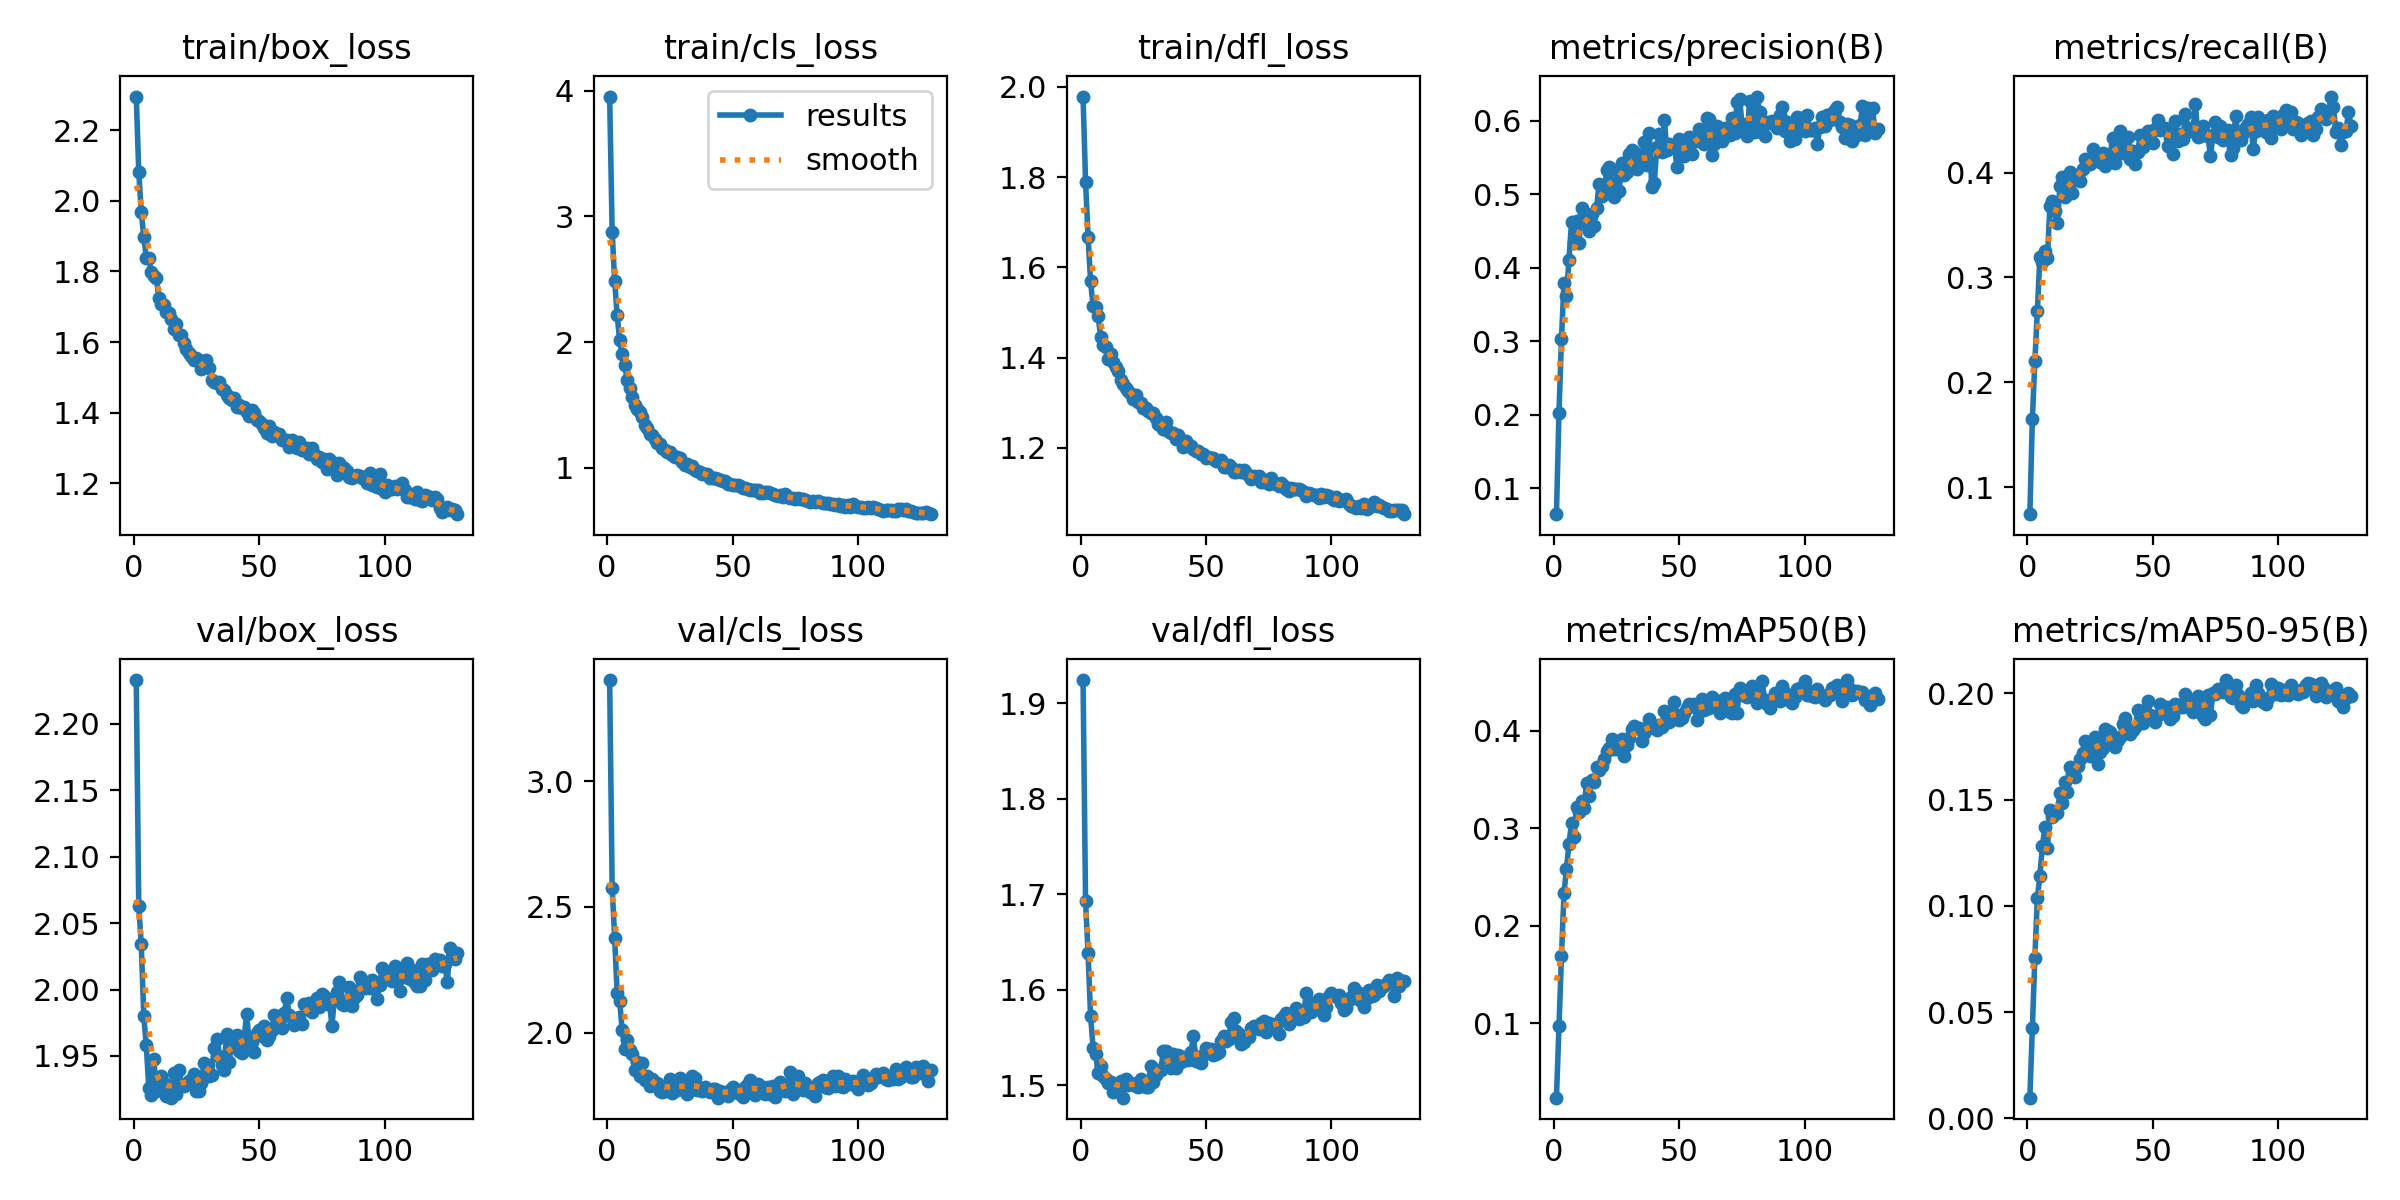

Values plotted in this chart, from the file beside it:
epoch, time, train/box_loss, train/cls_loss, train/dfl_loss, metrics/precision(B), metrics/recall(B), metrics/mAP50(B), metrics/mAP50-95(B), val/box_loss, val/cls_loss, val/dfl_loss, lr/pg0, lr/pg1, lr/pg2, lr/pg3, lr/pg4, lr/pg5, lr/pg6, lr/pg7
1, 93.45, 2.295, 3.954, 1.978, 0.06489, 0.07427, 0.02401, 0.00979, 2.233, 3.401, 1.925, 0.001105, 0.0003682, 0.001105, 0.0003682, 0.001105, 0.0003682, 0.001105, 0.0003682
2, 183.7, 2.082, 2.876, 1.79, 0.2025, 0.1652, 0.09778, 0.04259, 2.063, 2.577, 1.693, 0.002207, 0.0007356, 0.002207, 0.0007356, 0.002207, 0.0007356, 0.002207, 0.0007356
3, 269.3, 1.967, 2.488, 1.668, 0.303, 0.22, 0.1691, 0.07572, 2.034, 2.377, 1.638, 0.0033, 0.0011, 0.0033, 0.0011, 0.0033, 0.0011, 0.0033, 0.0011
4, 354.3, 1.898, 2.212, 1.57, 0.3788, 0.2682, 0.2331, 0.1037, 1.98, 2.157, 1.573, 0.003293, 0.001098, 0.003293, 0.001098, 0.003293, 0.001098, 0.003293, 0.001098
5, 439, 1.838, 2.014, 1.514, 0.3615, 0.3199, 0.2584, 0.1143, 1.958, 2.125, 1.539, 0.00328, 0.001093, 0.00328, 0.001093, 0.00328, 0.001093, 0.00328, 0.001093
6, 523.8, 1.839, 1.902, 1.512, 0.4108, 0.315, 0.2843, 0.128, 1.926, 2.011, 1.533, 0.003267, 0.001089, 0.003267, 0.001089, 0.003267, 0.001089, 0.003267, 0.001089
7, 608.7, 1.798, 1.818, 1.493, 0.4616, 0.3256, 0.3049, 0.1372, 1.92, 1.937, 1.513, 0.003254, 0.001085, 0.003254, 0.001085, 0.003254, 0.001085, 0.003254, 0.001085
8, 693.7, 1.788, 1.7, 1.446, 0.4339, 0.3182, 0.2907, 0.1273, 1.947, 1.972, 1.52, 0.003241, 0.00108, 0.003241, 0.00108, 0.003241, 0.00108, 0.003241, 0.00108
9, 779.5, 1.782, 1.633, 1.429, 0.4642, 0.368, 0.3213, 0.1453, 1.923, 1.932, 1.509, 0.003227, 0.001076, 0.003227, 0.001076, 0.003227, 0.001076, 0.003227, 0.001076
10, 864.4, 1.724, 1.562, 1.424, 0.4342, 0.3729, 0.3165, 0.1418, 1.926, 1.917, 1.507, 0.003214, 0.001071, 0.003214, 0.001071, 0.003214, 0.001071, 0.003214, 0.001071
11, 949.2, 1.708, 1.499, 1.397, 0.4813, 0.3635, 0.3276, 0.1444, 1.935, 1.852, 1.502, 0.003201, 0.001067, 0.003201, 0.001067, 0.003201, 0.001067, 0.003201, 0.001067
12, 1034, 1.705, 1.467, 1.409, 0.4748, 0.3518, 0.3208, 0.1436, 1.929, 1.884, 1.504, 0.003188, 0.001063, 0.003188, 0.001063, 0.003188, 0.001063, 0.003188, 0.001063
13, 1120, 1.685, 1.443, 1.39, 0.4612, 0.3874, 0.3466, 0.1531, 1.92, 1.826, 1.493, 0.003175, 0.001058, 0.003175, 0.001058, 0.003175, 0.001058, 0.003175, 0.001058
14, 1207, 1.681, 1.404, 1.379, 0.4502, 0.3956, 0.3332, 0.1482, 1.927, 1.88, 1.5, 0.003161, 0.001054, 0.003161, 0.001054, 0.003161, 0.001054, 0.003161, 0.001054
15, 1293, 1.664, 1.344, 1.37, 0.473, 0.377, 0.3497, 0.1582, 1.919, 1.814, 1.497, 0.003148, 0.001049, 0.003148, 0.001049, 0.003148, 0.001049, 0.003148, 0.001049
16, 1378, 1.638, 1.316, 1.351, 0.4562, 0.3849, 0.3468, 0.1537, 1.937, 1.829, 1.505, 0.003135, 0.001045, 0.003135, 0.001045, 0.003135, 0.001045, 0.003135, 0.001045
17, 1464, 1.652, 1.271, 1.341, 0.4816, 0.4001, 0.3628, 0.1651, 1.921, 1.789, 1.487, 0.003122, 0.001041, 0.003122, 0.001041, 0.003122, 0.001041, 0.003122, 0.001041
18, 1682, 1.621, 1.264, 1.333, 0.5144, 0.3805, 0.3597, 0.1623, 1.939, 1.816, 1.506, 0.003109, 0.001036, 0.003109, 0.001036, 0.003109, 0.001036, 0.003109, 0.001036
19, 1767, 1.62, 1.232, 1.325, 0.4974, 0.396, 0.3634, 0.1608, 1.929, 1.799, 1.5, 0.003095, 0.001032, 0.003095, 0.001032, 0.003095, 0.001032, 0.003095, 0.001032
20, 1852, 1.596, 1.199, 1.318, 0.5002, 0.3981, 0.371, 0.1657, 1.927, 1.801, 1.503, 0.003082, 0.001027, 0.003082, 0.001027, 0.003082, 0.001027, 0.003082, 0.001027
21, 1939, 1.581, 1.192, 1.31, 0.5325, 0.3919, 0.3794, 0.1691, 1.929, 1.77, 1.501, 0.003069, 0.001023, 0.003069, 0.001023, 0.003069, 0.001023, 0.003069, 0.001023
22, 2024, 1.569, 1.161, 1.318, 0.5376, 0.4036, 0.3818, 0.1721, 1.931, 1.765, 1.5, 0.003056, 0.001019, 0.003056, 0.001019, 0.003056, 0.001019, 0.003056, 0.001019
23, 2125, 1.56, 1.143, 1.301, 0.5068, 0.4131, 0.3912, 0.1774, 1.931, 1.769, 1.498, 0.003043, 0.001014, 0.003043, 0.001014, 0.003043, 0.001014, 0.003043, 0.001014
24, 2209, 1.55, 1.126, 1.3, 0.4956, 0.4079, 0.3813, 0.1737, 1.937, 1.791, 1.506, 0.003029, 0.00101, 0.003029, 0.00101, 0.003029, 0.00101, 0.003029, 0.00101
25, 2294, 1.554, 1.124, 1.288, 0.5322, 0.408, 0.3806, 0.1707, 1.924, 1.818, 1.504, 0.003016, 0.001005, 0.003016, 0.001005, 0.003016, 0.001005, 0.003016, 0.001005
26, 2379, 1.55, 1.102, 1.288, 0.504, 0.4226, 0.3883, 0.1772, 1.924, 1.761, 1.498, 0.003003, 0.001001, 0.003003, 0.001001, 0.003003, 0.001001, 0.003003, 0.001001
27, 2464, 1.523, 1.083, 1.281, 0.5424, 0.4146, 0.3917, 0.1795, 1.93, 1.787, 1.498, 0.00299, 0.0009966, 0.00299, 0.0009966, 0.00299, 0.0009966, 0.00299, 0.0009966
28, 2549, 1.533, 1.082, 1.276, 0.5256, 0.4179, 0.3738, 0.1666, 1.945, 1.772, 1.52, 0.002977, 0.0009922, 0.002977, 0.0009922, 0.002977, 0.0009922, 0.002977, 0.0009922
29, 2633, 1.548, 1.077, 1.277, 0.5306, 0.4099, 0.3848, 0.1723, 1.935, 1.819, 1.503, 0.002963, 0.0009878, 0.002963, 0.0009878, 0.002963, 0.0009878, 0.002963, 0.0009878
30, 2719, 1.527, 1.046, 1.267, 0.5551, 0.4185, 0.3921, 0.1742, 1.935, 1.784, 1.511, 0.00295, 0.0009834, 0.00295, 0.0009834, 0.00295, 0.0009834, 0.00295, 0.0009834
31, 2805, 1.493, 1.025, 1.254, 0.5603, 0.4064, 0.402, 0.183, 1.935, 1.786, 1.515, 0.002937, 0.000979, 0.002937, 0.000979, 0.002937, 0.000979, 0.002937, 0.000979
32, 2889, 1.488, 1.028, 1.249, 0.5575, 0.4134, 0.4051, 0.1825, 1.956, 1.757, 1.516, 0.002924, 0.0009746, 0.002924, 0.0009746, 0.002924, 0.0009746, 0.002924, 0.0009746
33, 2973, 1.483, 1.004, 1.242, 0.5339, 0.4169, 0.4027, 0.1816, 1.963, 1.777, 1.535, 0.002911, 0.0009702, 0.002911, 0.0009702, 0.002911, 0.0009702, 0.002911, 0.0009702
34, 3058, 1.487, 1.015, 1.258, 0.5381, 0.4332, 0.403, 0.1781, 1.95, 1.828, 1.536, 0.002897, 0.0009658, 0.002897, 0.0009658, 0.002897, 0.0009658, 0.002897, 0.0009658
35, 3142, 1.468, 0.9833, 1.238, 0.5502, 0.4091, 0.3889, 0.175, 1.943, 1.819, 1.529, 0.002884, 0.0009614, 0.002884, 0.0009614, 0.002884, 0.0009614, 0.002884, 0.0009614
36, 3227, 1.463, 0.9771, 1.232, 0.5706, 0.425, 0.3973, 0.1781, 1.94, 1.772, 1.518, 0.002871, 0.000957, 0.002871, 0.000957, 0.002871, 0.000957, 0.002871, 0.000957
37, 3311, 1.451, 0.9629, 1.234, 0.5393, 0.4397, 0.4016, 0.1794, 1.967, 1.78, 1.532, 0.002858, 0.0009526, 0.002858, 0.0009526, 0.002858, 0.0009526, 0.002858, 0.0009526
38, 3473, 1.442, 0.9487, 1.221, 0.5833, 0.4189, 0.4113, 0.1856, 1.945, 1.771, 1.518, 0.002845, 0.0009482, 0.002845, 0.0009482, 0.002845, 0.0009482, 0.002845, 0.0009482
39, 3559, 1.436, 0.9522, 1.228, 0.5091, 0.4262, 0.4041, 0.1885, 1.959, 1.785, 1.532, 0.002831, 0.0009438, 0.002831, 0.0009438, 0.002831, 0.0009438, 0.002831, 0.0009438
40, 3744, 1.442, 0.9507, 1.218, 0.5157, 0.4341, 0.4035, 0.1827, 1.958, 1.777, 1.525, 0.002818, 0.0009394, 0.002818, 0.0009394, 0.002818, 0.0009394, 0.002818, 0.0009394
41, 3830, 1.417, 0.9193, 1.202, 0.564, 0.4133, 0.4009, 0.1808, 1.966, 1.765, 1.529, 0.002805, 0.000935, 0.002805, 0.000935, 0.002805, 0.000935, 0.002805, 0.000935
42, 3924, 1.421, 0.922, 1.216, 0.5819, 0.421, 0.4061, 0.1825, 1.954, 1.778, 1.53, 0.002792, 0.0009306, 0.002792, 0.0009306, 0.002792, 0.0009306, 0.002792, 0.0009306
43, 4010, 1.413, 0.9186, 1.206, 0.5572, 0.4081, 0.4039, 0.184, 1.952, 1.778, 1.526, 0.002779, 0.0009262, 0.002779, 0.0009262, 0.002779, 0.0009262, 0.002779, 0.0009262
44, 4095, 1.415, 0.9119, 1.205, 0.6003, 0.4197, 0.4199, 0.1921, 1.963, 1.742, 1.534, 0.002765, 0.0009218, 0.002765, 0.0009218, 0.002765, 0.0009218, 0.002765, 0.0009218
45, 4181, 1.401, 0.9048, 1.197, 0.5605, 0.4361, 0.4183, 0.1919, 1.982, 1.77, 1.552, 0.002752, 0.0009174, 0.002752, 0.0009174, 0.002752, 0.0009174, 0.002752, 0.0009174
46, 4284, 1.39, 0.8905, 1.193, 0.5681, 0.424, 0.4088, 0.186, 1.961, 1.759, 1.526, 0.002739, 0.000913, 0.002739, 0.000913, 0.002739, 0.000913, 0.002739, 0.000913
47, 4370, 1.407, 0.8962, 1.194, 0.5649, 0.4361, 0.4204, 0.1894, 1.96, 1.756, 1.527, 0.002726, 0.0009086, 0.002726, 0.0009086, 0.002726, 0.0009086, 0.002726, 0.0009086
48, 4455, 1.398, 0.8739, 1.187, 0.567, 0.4393, 0.4294, 0.1965, 1.953, 1.748, 1.523, 0.002713, 0.0009042, 0.002713, 0.0009042, 0.002713, 0.0009042, 0.002713, 0.0009042
49, 4539, 1.379, 0.8693, 1.188, 0.5369, 0.4356, 0.412, 0.1897, 1.967, 1.772, 1.531, 0.002699, 0.0008998, 0.002699, 0.0008998, 0.002699, 0.0008998, 0.002699, 0.0008998
50, 4623, 1.375, 0.862, 1.177, 0.5746, 0.4282, 0.4104, 0.1877, 1.969, 1.786, 1.539, 0.002686, 0.0008954, 0.002686, 0.0008954, 0.002686, 0.0008954, 0.002686, 0.0008954
51, 4708, 1.369, 0.8613, 1.18, 0.5576, 0.4416, 0.4125, 0.1866, 1.965, 1.776, 1.536, 0.002673, 0.000891, 0.002673, 0.000891, 0.002673, 0.000891, 0.002673, 0.000891
52, 4792, 1.358, 0.8628, 1.177, 0.5514, 0.4505, 0.418, 0.1896, 1.973, 1.759, 1.538, 0.00266, 0.0008866, 0.00266, 0.0008866, 0.00266, 0.0008866, 0.00266, 0.0008866
53, 4876, 1.341, 0.8524, 1.178, 0.5618, 0.4408, 0.423, 0.1949, 1.962, 1.755, 1.531, 0.002647, 0.0008822, 0.002647, 0.0008822, 0.002647, 0.0008822, 0.002647, 0.0008822
54, 4963, 1.362, 0.8387, 1.17, 0.5782, 0.4418, 0.4271, 0.1907, 1.965, 1.745, 1.533, 0.002633, 0.0008778, 0.002633, 0.0008778, 0.002633, 0.0008778, 0.002633, 0.0008778
55, 5046, 1.335, 0.8401, 1.17, 0.5552, 0.4424, 0.4247, 0.1937, 1.969, 1.784, 1.535, 0.00262, 0.0008734, 0.00262, 0.0008734, 0.00262, 0.0008734, 0.00262, 0.0008734
56, 5131, 1.346, 0.8338, 1.172, 0.5717, 0.4255, 0.4272, 0.1937, 1.981, 1.795, 1.546, 0.002607, 0.000869, 0.002607, 0.000869, 0.002607, 0.000869, 0.002607, 0.000869
57, 5215, 1.34, 0.8221, 1.158, 0.5727, 0.4327, 0.4106, 0.1877, 1.979, 1.812, 1.552, 0.002594, 0.0008646, 0.002594, 0.0008646, 0.002594, 0.0008646, 0.002594, 0.0008646
58, 5299, 1.339, 0.8249, 1.157, 0.5889, 0.4173, 0.4198, 0.1895, 1.976, 1.774, 1.546, 0.002581, 0.0008602, 0.002581, 0.0008602, 0.002581, 0.0008602, 0.002581, 0.0008602
59, 5384, 1.322, 0.8226, 1.162, 0.5746, 0.449, 0.4321, 0.1951, 1.971, 1.754, 1.548, 0.002567, 0.0008558, 0.002567, 0.0008558, 0.002567, 0.0008558, 0.002567, 0.0008558
60, 5468, 1.321, 0.8193, 1.158, 0.5687, 0.4299, 0.4209, 0.1947, 1.982, 1.797, 1.566, 0.002554, 0.0008514, 0.002554, 0.0008514, 0.002554, 0.0008514, 0.002554, 0.0008514
... 69 more rows
